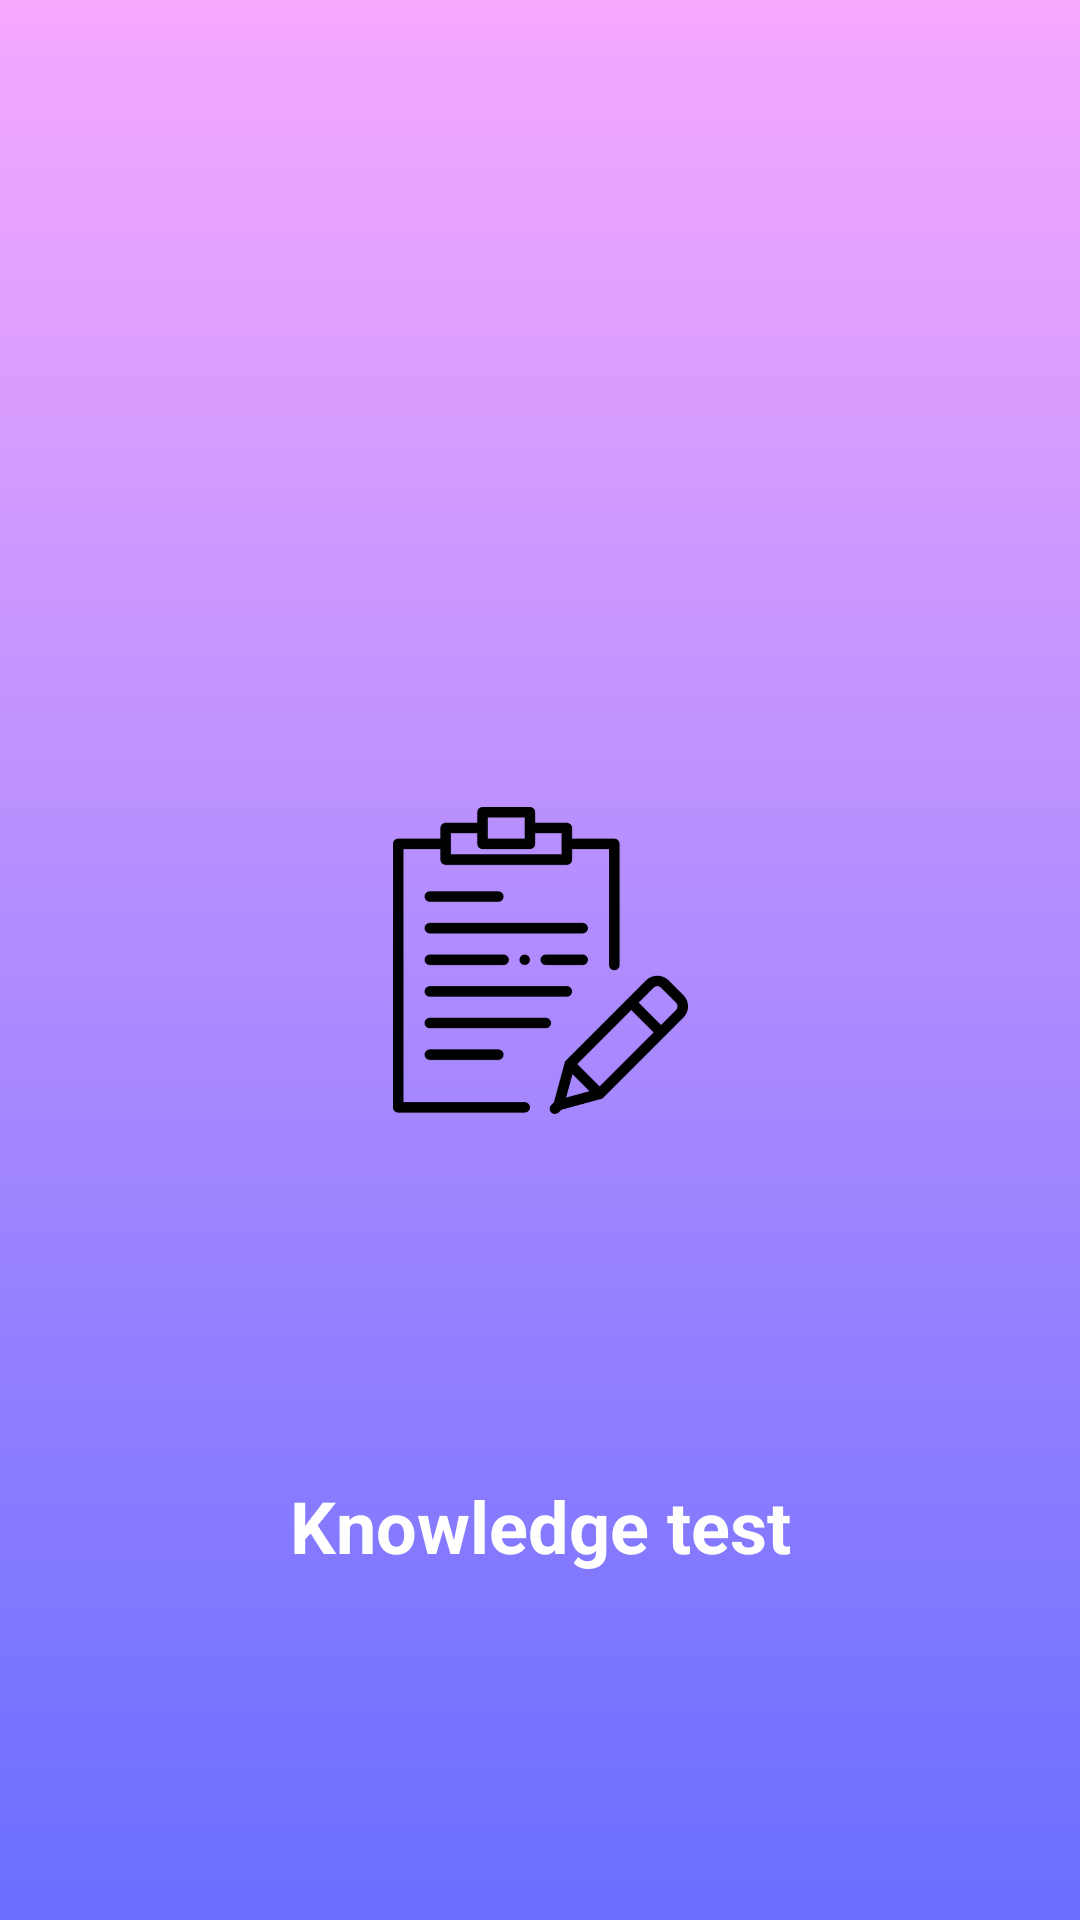

This screen was rendered from an Android layout file. Write that file and the resources it references.
<!-- AndroidManifest.xml: application theme Theme.QuizSystem -->
<!-- res/layout/activity_splash.xml -->
<?xml version="1.0" encoding="utf-8"?>
<androidx.constraintlayout.widget.ConstraintLayout xmlns:android="http://schemas.android.com/apk/res/android"
    xmlns:app="http://schemas.android.com/apk/res-auto"
    xmlns:tools="http://schemas.android.com/tools"
    android:layout_width="match_parent"
    android:layout_height="match_parent"
    android:background="@drawable/gradient_background"
    tools:context=".SplashActivity">

    <ImageView
        android:id="@+id/imageView"
        android:layout_width="195dp"
        android:layout_height="177dp"
        app:layout_constraintBottom_toBottomOf="parent"
        app:layout_constraintEnd_toEndOf="parent"
        app:layout_constraintStart_toStartOf="parent"
        app:layout_constraintTop_toTopOf="parent"
        app:srcCompat="@drawable/logo" />

    <TextView
        android:id="@+id/appName"
        android:layout_width="wrap_content"
        android:layout_height="wrap_content"
        android:layout_marginBottom="32dp"
        android:text="Knowledge test"
        android:textColor="@android:color/white"
        android:textSize="24sp"
        android:textStyle="bold"
        app:layout_constraintBottom_toBottomOf="parent"
        app:layout_constraintEnd_toEndOf="parent"
        app:layout_constraintStart_toStartOf="parent"
        app:layout_constraintTop_toBottomOf="@+id/imageView" />
</androidx.constraintlayout.widget.ConstraintLayout>
<!-- resources referenced by this layout -->
<resources>
  <!-- drawable gradient_background (drawable) -->
  <?xml version="1.0" encoding="utf-8"?>
  <selector xmlns:android="http://schemas.android.com/apk/res/android">
      <item>
          <shape>
              <gradient
                  android:startColor="#696EFF"
                  android:endColor="#F6A9FF"
                  android:angle="90"
                  />
          </shape>
      </item>
  </selector>
  <!-- drawable logo: png bitmap (drawable, 31841 bytes) -->
  <style name="Theme.QuizSystem" parent="Theme.MaterialComponents.DayNight.NoActionBar">
          
          <item name="colorPrimary">@color/purple_500</item>
          <item name="colorPrimaryVariant">@color/purple_700</item>
          <item name="colorOnPrimary">@color/white</item>
          
          <item name="colorSecondary">@color/teal_200</item>
          <item name="colorSecondaryVariant">@color/teal_700</item>
          <item name="colorOnSecondary">@color/black</item>
          
          <item name="android:statusBarColor" tools:targetApi="l">?attr/colorPrimaryVariant</item>
          
      </style>
  <!-- not gathered from this repository: default colours our renderer supplied (Android Studio template values) -->
  <color name="purple_500">#FF6200EE</color>
  <color name="purple_700">#FF3700B3</color>
  <color name="teal_200">#FF03DAC5</color>
  <color name="teal_700">#FF018786</color>
  <color name="black">#FF000000</color>
  <color name="white">#FFFFFFFF</color>
</resources>
